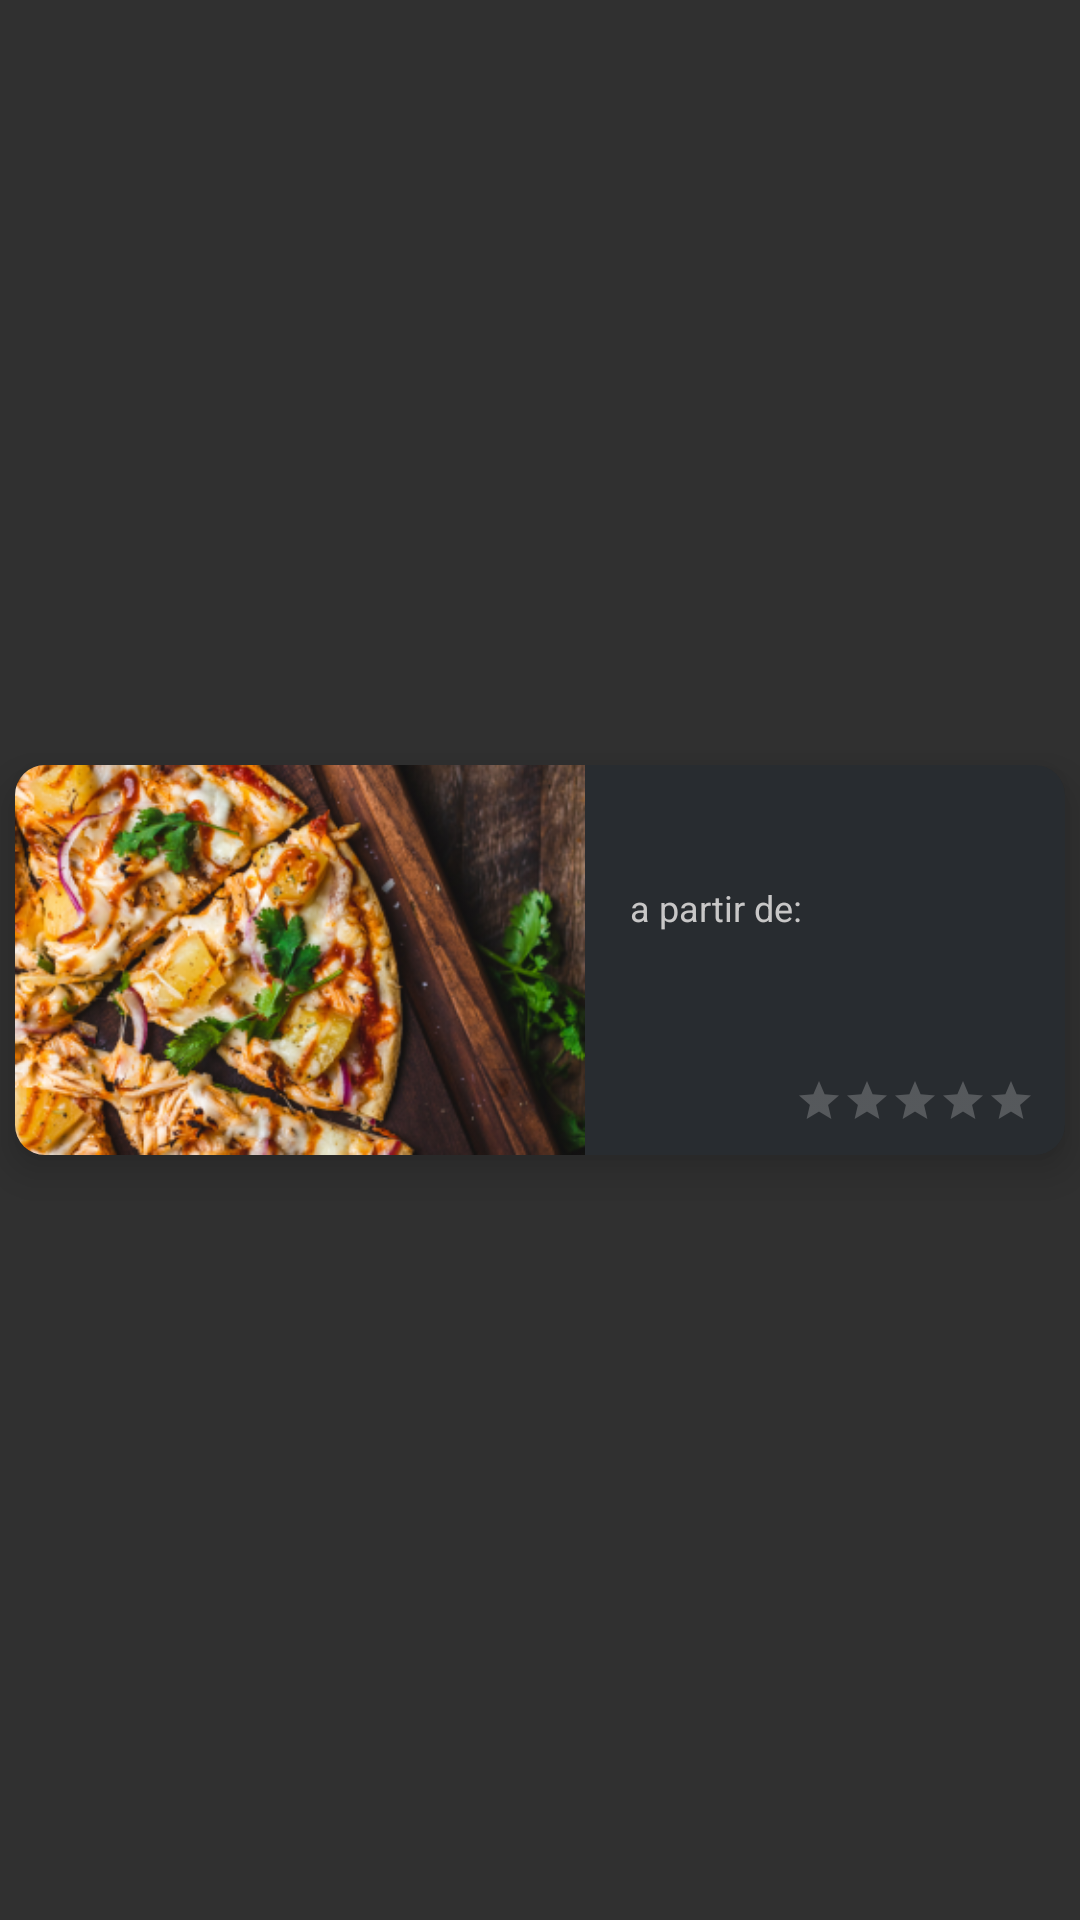

Layout XML and referenced resources for this Android screen:
<!-- AndroidManifest.xml: application theme Theme.Xdschallenge -->
<!-- res/layout/flavor_item.xml -->
<?xml version="1.0" encoding="utf-8"?>
<androidx.constraintlayout.widget.ConstraintLayout xmlns:android="http://schemas.android.com/apk/res/android"
    android:layout_width="match_parent"
    android:layout_height="wrap_content"
    xmlns:app="http://schemas.android.com/apk/res-auto"
    xmlns:tools="http://schemas.android.com/tools">

    <androidx.cardview.widget.CardView
        android:id="@+id/card_flavor"
        android:layout_width="match_parent"
        android:layout_height="130dp"
        android:layout_marginTop="5dp"
        android:layout_marginStart="5dp"
        android:layout_marginEnd="5dp"
        android:layout_marginBottom="5dp"
        app:cardElevation="8dp"
        app:cardBackgroundColor="#282c30"
        app:cardCornerRadius="10dp"
        app:layout_constraintTop_toTopOf="parent"
        app:layout_constraintStart_toStartOf="parent"
        app:layout_constraintEnd_toEndOf="parent"
        app:layout_constraintBottom_toBottomOf="parent">

        <androidx.constraintlayout.widget.ConstraintLayout
            android:layout_width="match_parent"
            android:layout_height="match_parent">

            <ImageView
                android:id="@+id/iv_poster_path"
                android:layout_width="190dp"
                android:layout_height="wrap_content"
                android:src="@drawable/mini"
                app:layout_constraintTop_toTopOf="parent"
                app:layout_constraintStart_toStartOf="parent" />

            <TextView
                android:id="@+id/tx_flavor_title"
                android:layout_width="wrap_content"
                android:layout_height="wrap_content"
                android:layout_marginTop="5dp"
                android:layout_marginStart="15dp"
                tools:text="Pizza de Peperoni"
                android:textStyle="bold"
                android:textColor="#D5D2D2"
                android:textSize="22sp"
                app:layout_constraintTop_toTopOf="parent"
                app:layout_constraintStart_toEndOf="@+id/iv_poster_path" />

            <TextView
                android:id="@+id/tx_price_title"
                android:layout_width="wrap_content"
                android:layout_height="wrap_content"
                android:layout_above="@+id/tx_price"
                android:layout_marginTop="5dp"
                android:textSize="12sp"
                android:text="a partir de:"
                android:textColor="#C8C7C7"
                app:layout_constraintTop_toBottomOf="@+id/tx_flavor_title"
                app:layout_constraintStart_toStartOf="@+id/tx_flavor_title" />

            <TextView
                android:id="@+id/tx_price"
                android:layout_width="wrap_content"
                android:layout_height="wrap_content"
                tools:text="R$ 29,99"
                android:textColor="#D5D2D2"
                android:textSize="18sp"
                android:textStyle="bold"
                app:layout_constraintTop_toBottomOf="@+id/tx_price_title"
                app:layout_constraintStart_toStartOf="@+id/tx_price_title" />

            <RatingBar
                android:id="@+id/rt_product_rating"
                android:layout_width="wrap_content"
                android:layout_height="wrap_content"
                android:layout_alignParentEnd="true"
                android:layout_alignParentBottom="true"
                android:layout_marginBottom="10dp"
                android:layout_marginEnd="10dp"
                android:numStars="5"
                android:progressTint="@color/yellowGold"
                style="@style/Widget.AppCompat.RatingBar.Small"
                app:layout_constraintBottom_toBottomOf="parent"
                app:layout_constraintEnd_toEndOf="parent" />

        </androidx.constraintlayout.widget.ConstraintLayout>
    </androidx.cardview.widget.CardView>
</androidx.constraintlayout.widget.ConstraintLayout>
<!-- resources referenced by this layout -->
<resources>
  <color name="yellowGold">#fdc650</color>
  <!-- drawable mini: png bitmap (drawable-v24, 193161 bytes) -->
  <style name="Theme.Xdschallenge" parent="Theme.AppCompat.NoActionBar">
          
          <item name="colorPrimary">@color/purple_500</item>
          <item name="colorPrimaryVariant">#FBFBFB</item>
          <item name="colorOnPrimary">@color/white</item>
          
          <item name="colorSecondary">@color/white</item>
          <item name="colorSecondaryVariant">@color/teal_700</item>
          <item name="colorOnSecondary">@color/black</item>
          
          <item name="android:statusBarColor" tools:targetApi="l">?attr/colorPrimaryVariant</item>
          <item name="android:windowFullscreen">true</item>
          <item name="windowNoTitle">true</item>
          
      </style>
  <color name="purple_500">#4AAC23</color>
  <color name="white">#FFFFFFFF</color>
  <color name="teal_700">#FF018786</color>
  <color name="black">#FF000000</color>
</resources>
